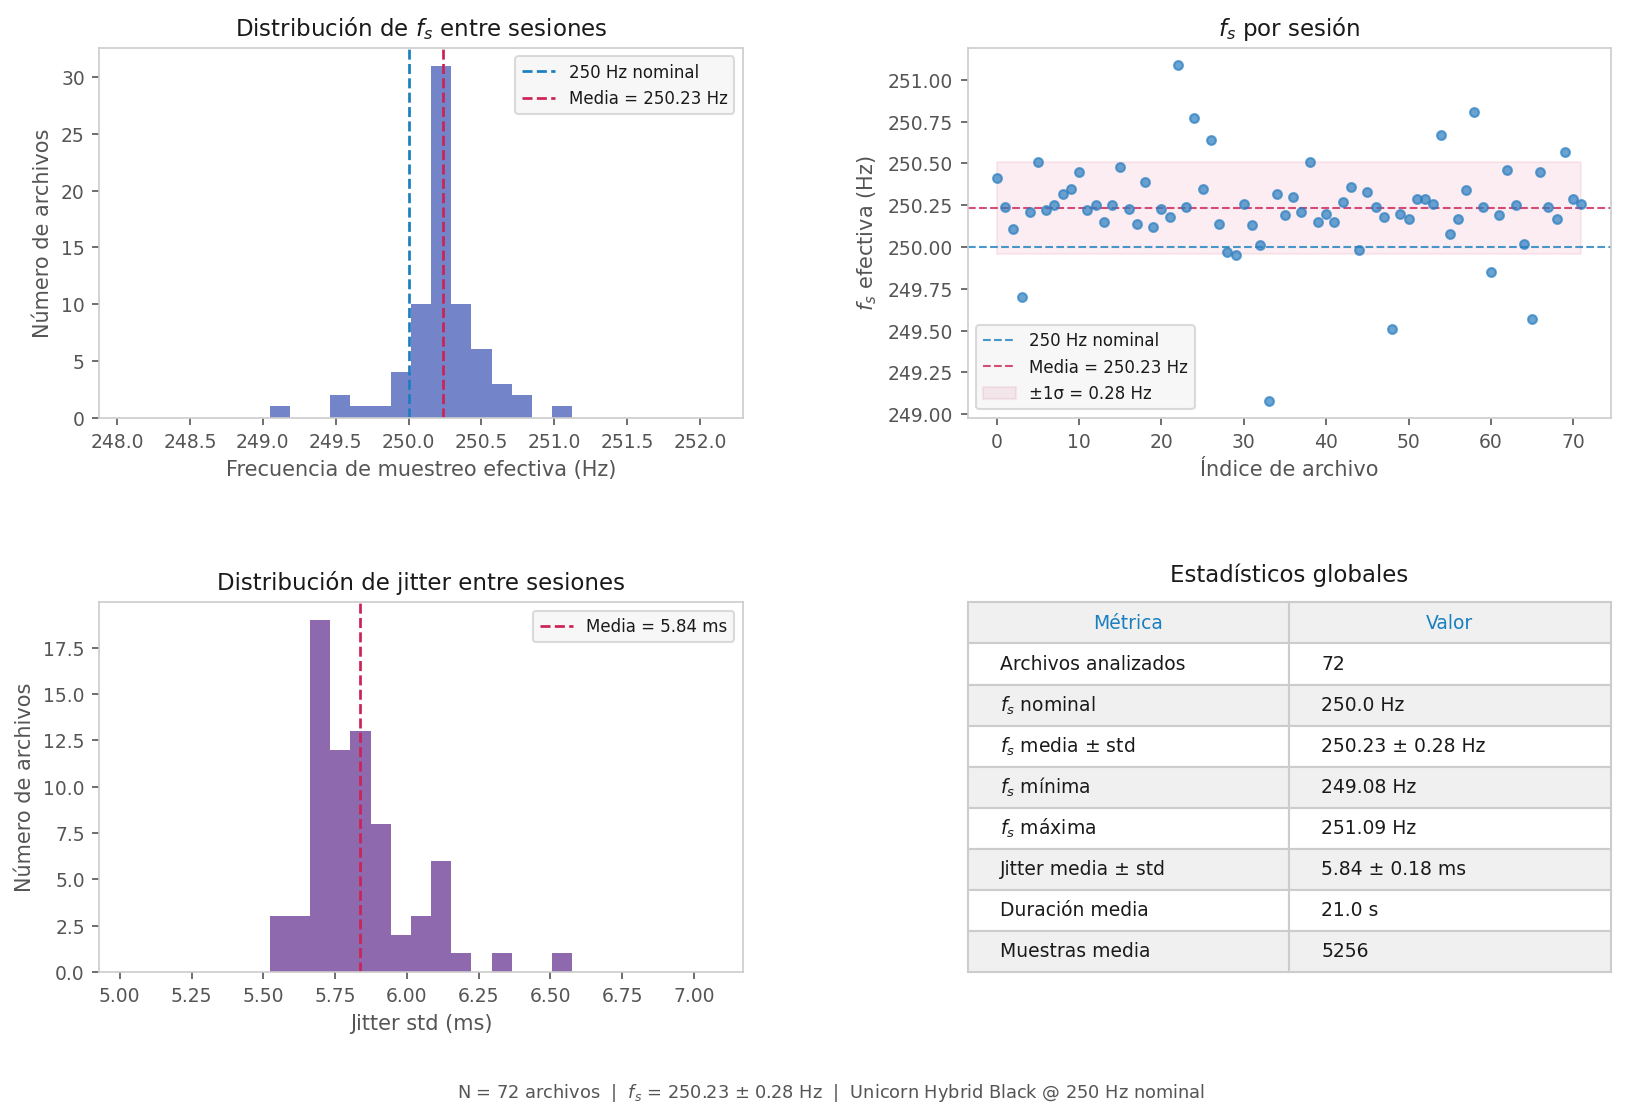

Source data for this figure (header and first rows):
archivo, n_muestras, duracion_s, fs_global, jitter_std, mediana_int
S17_260421_EEG_CK_1_MI.csv, 5257, 20.99, 250.4, 5.744, 2.48
S17_260421_EEG_CK_2_ME.csv, 5256, 21.0, 250.2, 5.924, 2.477
S17_260421_EEG_CK_3_RE.csv, 5254, 21, 250.1, 5.908, 2.486
S17_260421_EEG_CV_1_RE.csv, 5250, 21.02, 249.7, 6.568, 2.487
S17_260421_EEG_CV_2_ME.csv, 5264, 21.04, 250.2, 5.703, 2.486
S17_260421_EEG_CV_3_MI.csv, 5241, 20.92, 250.5, 5.674, 2.484
S17_260421_EEG_OK_1_RE.csv, 5245, 20.96, 250.2, 5.936, 2.496
S17_260421_EEG_OK_2_MI.csv, 5264, 21.03, 250.2, 5.723, 2.479
S17_260421_EEG_OK_3_ME.csv, 5260, 21.01, 250.3, 5.845, 2.482
S17_260421_EEG_OV_1_MI.csv, 5253, 20.98, 250.3, 5.817, 2.478
S17_260421_EEG_OV_2_ME.csv, 5263, 21.01, 250.4, 5.942, 2.458
S17_260421_EEG_OV_3_RE.csv, 5260, 21.02, 250.2, 5.796, 2.476
S18_260429_EEG_CK_1_ME.csv, 5254, 20.99, 250.2, 5.675, 2.483
S18_260429_EEG_CK_2_RE.csv, 5261, 21.03, 250.2, 5.845, 2.489
S18_260429_EEG_CK_3_MI.csv, 5260, 21.02, 250.2, 5.638, 2.476
S18_260429_EEG_CV_1_RE.csv, 5229, 20.87, 250.5, 5.744, 2.478
S18_260429_EEG_CV_2_ME.csv, 5256, 21, 250.2, 5.81, 2.491
S18_260429_EEG_CV_3_MI.csv, 5244, 20.96, 250.1, 5.629, 2.484
S18_260429_EEG_OK_1_ME.csv, 5254, 20.98, 250.4, 5.582, 2.483
S18_260429_EEG_OK_2_RE.csv, 5258, 21.02, 250.1, 5.72, 2.498
S18_260429_EEG_OK_3_MI.csv, 5255, 21, 250.2, 5.633, 2.491
S18_260429_EEG_OV_1_ME.csv, 5261, 21.02, 250.2, 5.715, 2.493
S18_260429_EEG_OV_2_MI.csv, 5269, 20.98, 251.1, 5.531, 2.491
S18_260429_EEG_OV_3_RE.csv, 5255, 21, 250.2, 5.713, 2.478
S4_260507_EEG_CK_1_MI.csv, 5264, 20.99, 250.8, 5.758, 2.478
S4_260507_EEG_CK_2_RE.csv, 5253, 20.98, 250.3, 5.824, 2.482
S4_260507_EEG_CK_3_ME.csv, 5261, 20.99, 250.6, 6.122, 2.47
S4_260507_EEG_CV_1_ME.csv, 5239, 20.94, 250.1, 5.843, 2.469
S4_260507_EEG_CV_2_MI.csv, 5250, 21, 250, 5.717, 2.486
S4_260507_EEG_CV_3_RE.csv, 5244, 20.98, 249.9, 5.674, 2.485
S4_260507_EEG_OK_1_ME.csv, 5257, 21, 250.3, 6.099, 2.469
S4_260507_EEG_OK_2_RE.csv, 5262, 21.03, 250.1, 5.589, 2.473
S4_260507_EEG_OK_3_MI.csv, 5254, 21.01, 250, 5.748, 2.484
S4_260507_EEG_OV_1_MI.csv, 5239, 21.03, 249.1, 6.166, 2.479
S4_260507_EEG_OV_2_ME.csv, 5255, 20.99, 250.3, 5.923, 2.459
S4_260507_EEG_OV_3_RE.csv, 5253, 20.99, 250.2, 5.726, 2.48
S5_260429_EEG_CK_1_RE.csv, 5258, 21, 250.3, 5.916, 2.483
S5_260429_EEG_CK_2_MI.csv, 5239, 20.93, 250.2, 6.042, 2.486
S5_260429_EEG_CK_3_ME.csv, 5272, 21.04, 250.5, 5.972, 2.46
S5_260429_EEG_CV_1_MI.csv, 5259, 21.02, 250.2, 5.714, 2.484
S5_260429_EEG_CV_2_RE.csv, 5252, 20.99, 250.2, 5.942, 2.47
S5_260429_EEG_CV_3_ME.csv, 5256, 21.01, 250.2, 6.069, 2.461
S5_260429_EEG_OK_1_ME.csv, 5254, 20.99, 250.3, 5.975, 2.464
S5_260429_EEG_OK_2_MI.csv, 5245, 20.95, 250.4, 5.803, 2.482
S5_260429_EEG_OK_3_RE.csv, 5251, 21, 250, 5.731, 2.483
S5_260429_EEG_OV_1_ME.csv, 5258, 21.0, 250.3, 6.113, 2.448
S5_260429_EEG_OV_2_MI.csv, 5251, 20.98, 250.2, 5.692, 2.488
S5_260429_EEG_OV_3_RE.csv, 5266, 21.04, 250.2, 5.847, 2.481
S6_260506_EEG_CK_1_ME.csv, 5223, 20.93, 249.5, 6.121, 2.437
S6_260506_EEG_CK_2_MI.csv, 5250, 20.98, 250.2, 6.034, 2.488
S6_260506_EEG_CK_3_RE.csv, 5260, 21.02, 250.2, 5.772, 2.483
S6_260506_EEG_CV_1_MI.csv, 5273, 21.06, 250.3, 5.746, 2.476
S6_260506_EEG_CV_2_ME.csv, 5259, 21.01, 250.3, 6.097, 2.437
S6_260506_EEG_CV_3_RE.csv, 5261, 21.02, 250.3, 5.817, 2.476
S6_260506_EEG_OK_1_ME.csv, 5289, 21.1, 250.7, 6.137, 2.436
S6_260506_EEG_OK_2_MI.csv, 5242, 20.96, 250.1, 5.708, 2.477
S6_260506_EEG_OK_3_RE.csv, 5266, 21.05, 250.2, 5.72, 2.474
S6_260506_EEG_OV_1_ME.csv, 5257, 21, 250.3, 6.317, 2.439
S6_260506_EEG_OV_2_MI.csv, 5279, 21.04, 250.8, 5.854, 2.482
S6_260506_EEG_OV_3_RE.csv, 5249, 20.97, 250.2, 5.735, 2.48
... 12 more rows
